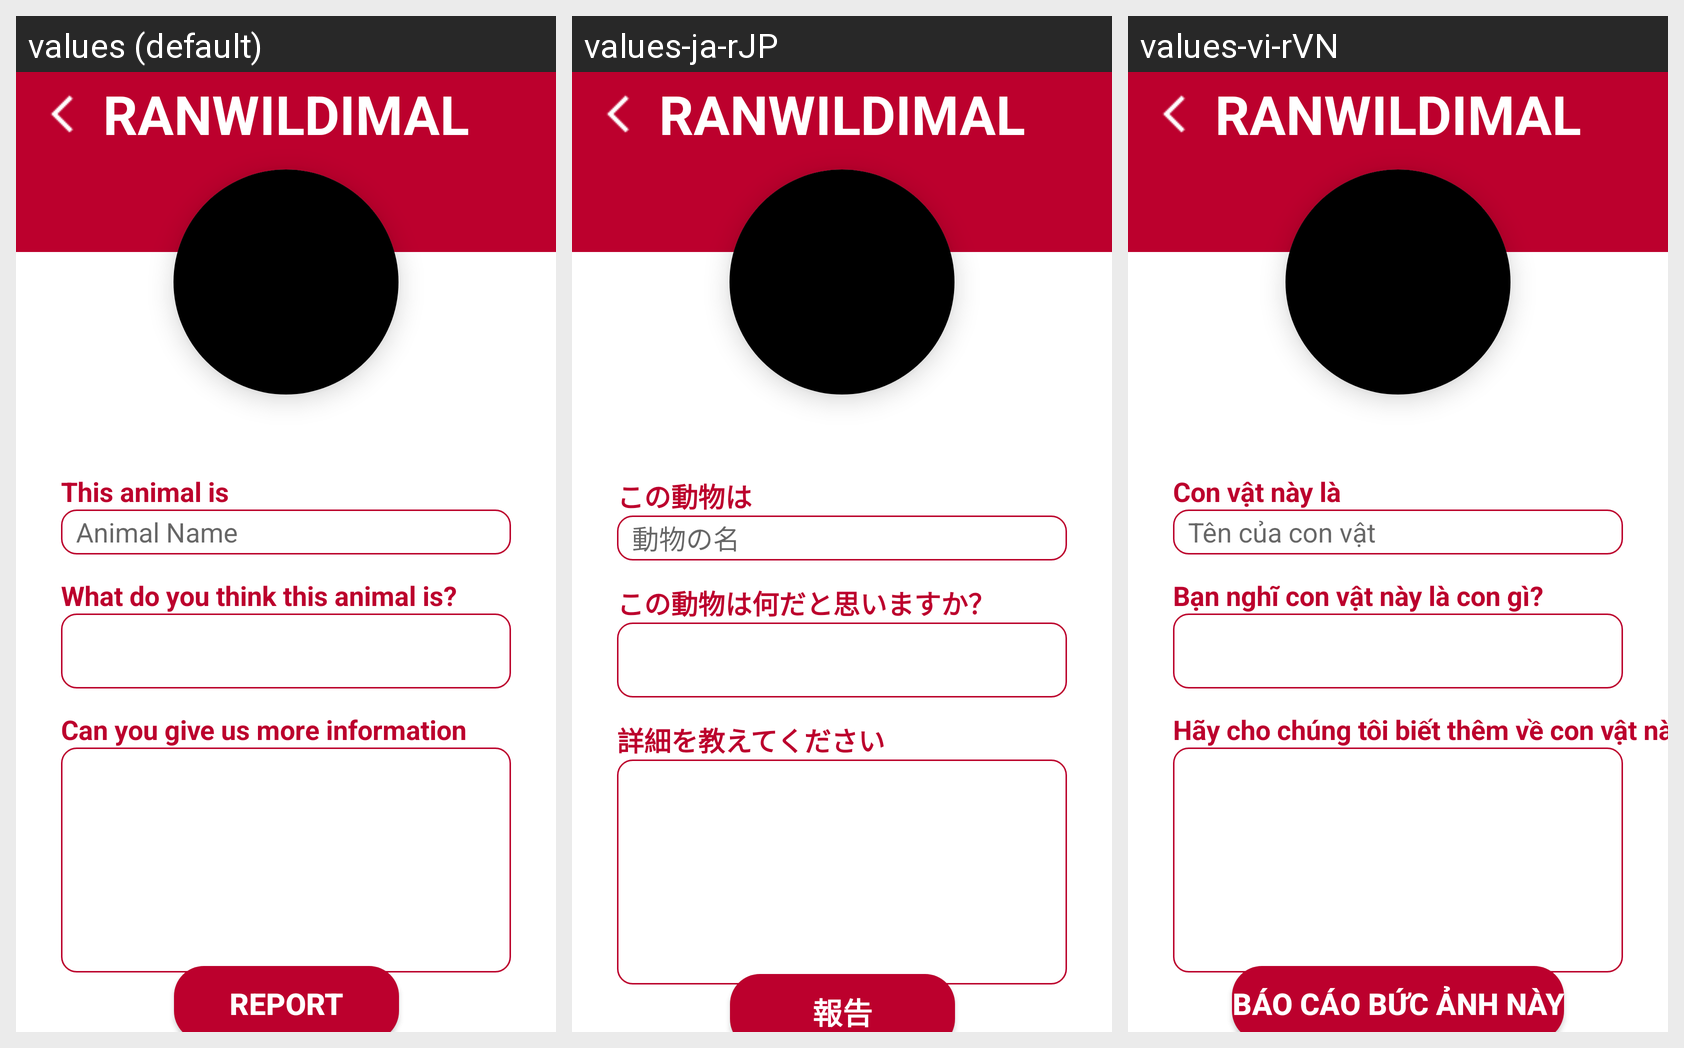

The same Android screen rendered under several of its app's locales, left to right. List the strings drawn on it with the default value and each locale's translation.
Android screen res/layout/activity_report.xml rendered under 3 locales, left to right: values (default), values-ja-rJP, values-vi-rVN. Device: Nexus 5 (rendered at 1080×1920; each locale shown at half size, 540×960, under a caption strip naming it); theme Theme.Ranwildimal.
Strings drawn on this screen, with the default value and each locale's value (text and hints the layout hard-codes, and strings that could not be matched under every locale, appear in the picture but are not listed):

main_title
  values: RANWILDIMAL
  values-ja-rJP: RANWILDIMAL
  values-vi-rVN: RANWILDIMAL

animal_name
  values: Animal Name
  values-ja-rJP: 動物の名
  values-vi-rVN: Tên của con vật

report_1
  values: This animal is
  values-ja-rJP: この動物は
  values-vi-rVN: Con vật này là

report_3
  values: Can you give us more information
  values-ja-rJP: 詳細を教えてください
  values-vi-rVN: Hãy cho chúng tôi biết thêm về con vật này

post_picture_button
  values: REPORT
  values-ja-rJP: 報告
  values-vi-rVN: BÁO CÁO BỨC ẢNH NÀY

report_2
  values: What do you think this animal is?
  values-ja-rJP: この動物は何だと思いますか？
  values-vi-rVN: Bạn nghĩ con vật này là con gì?
